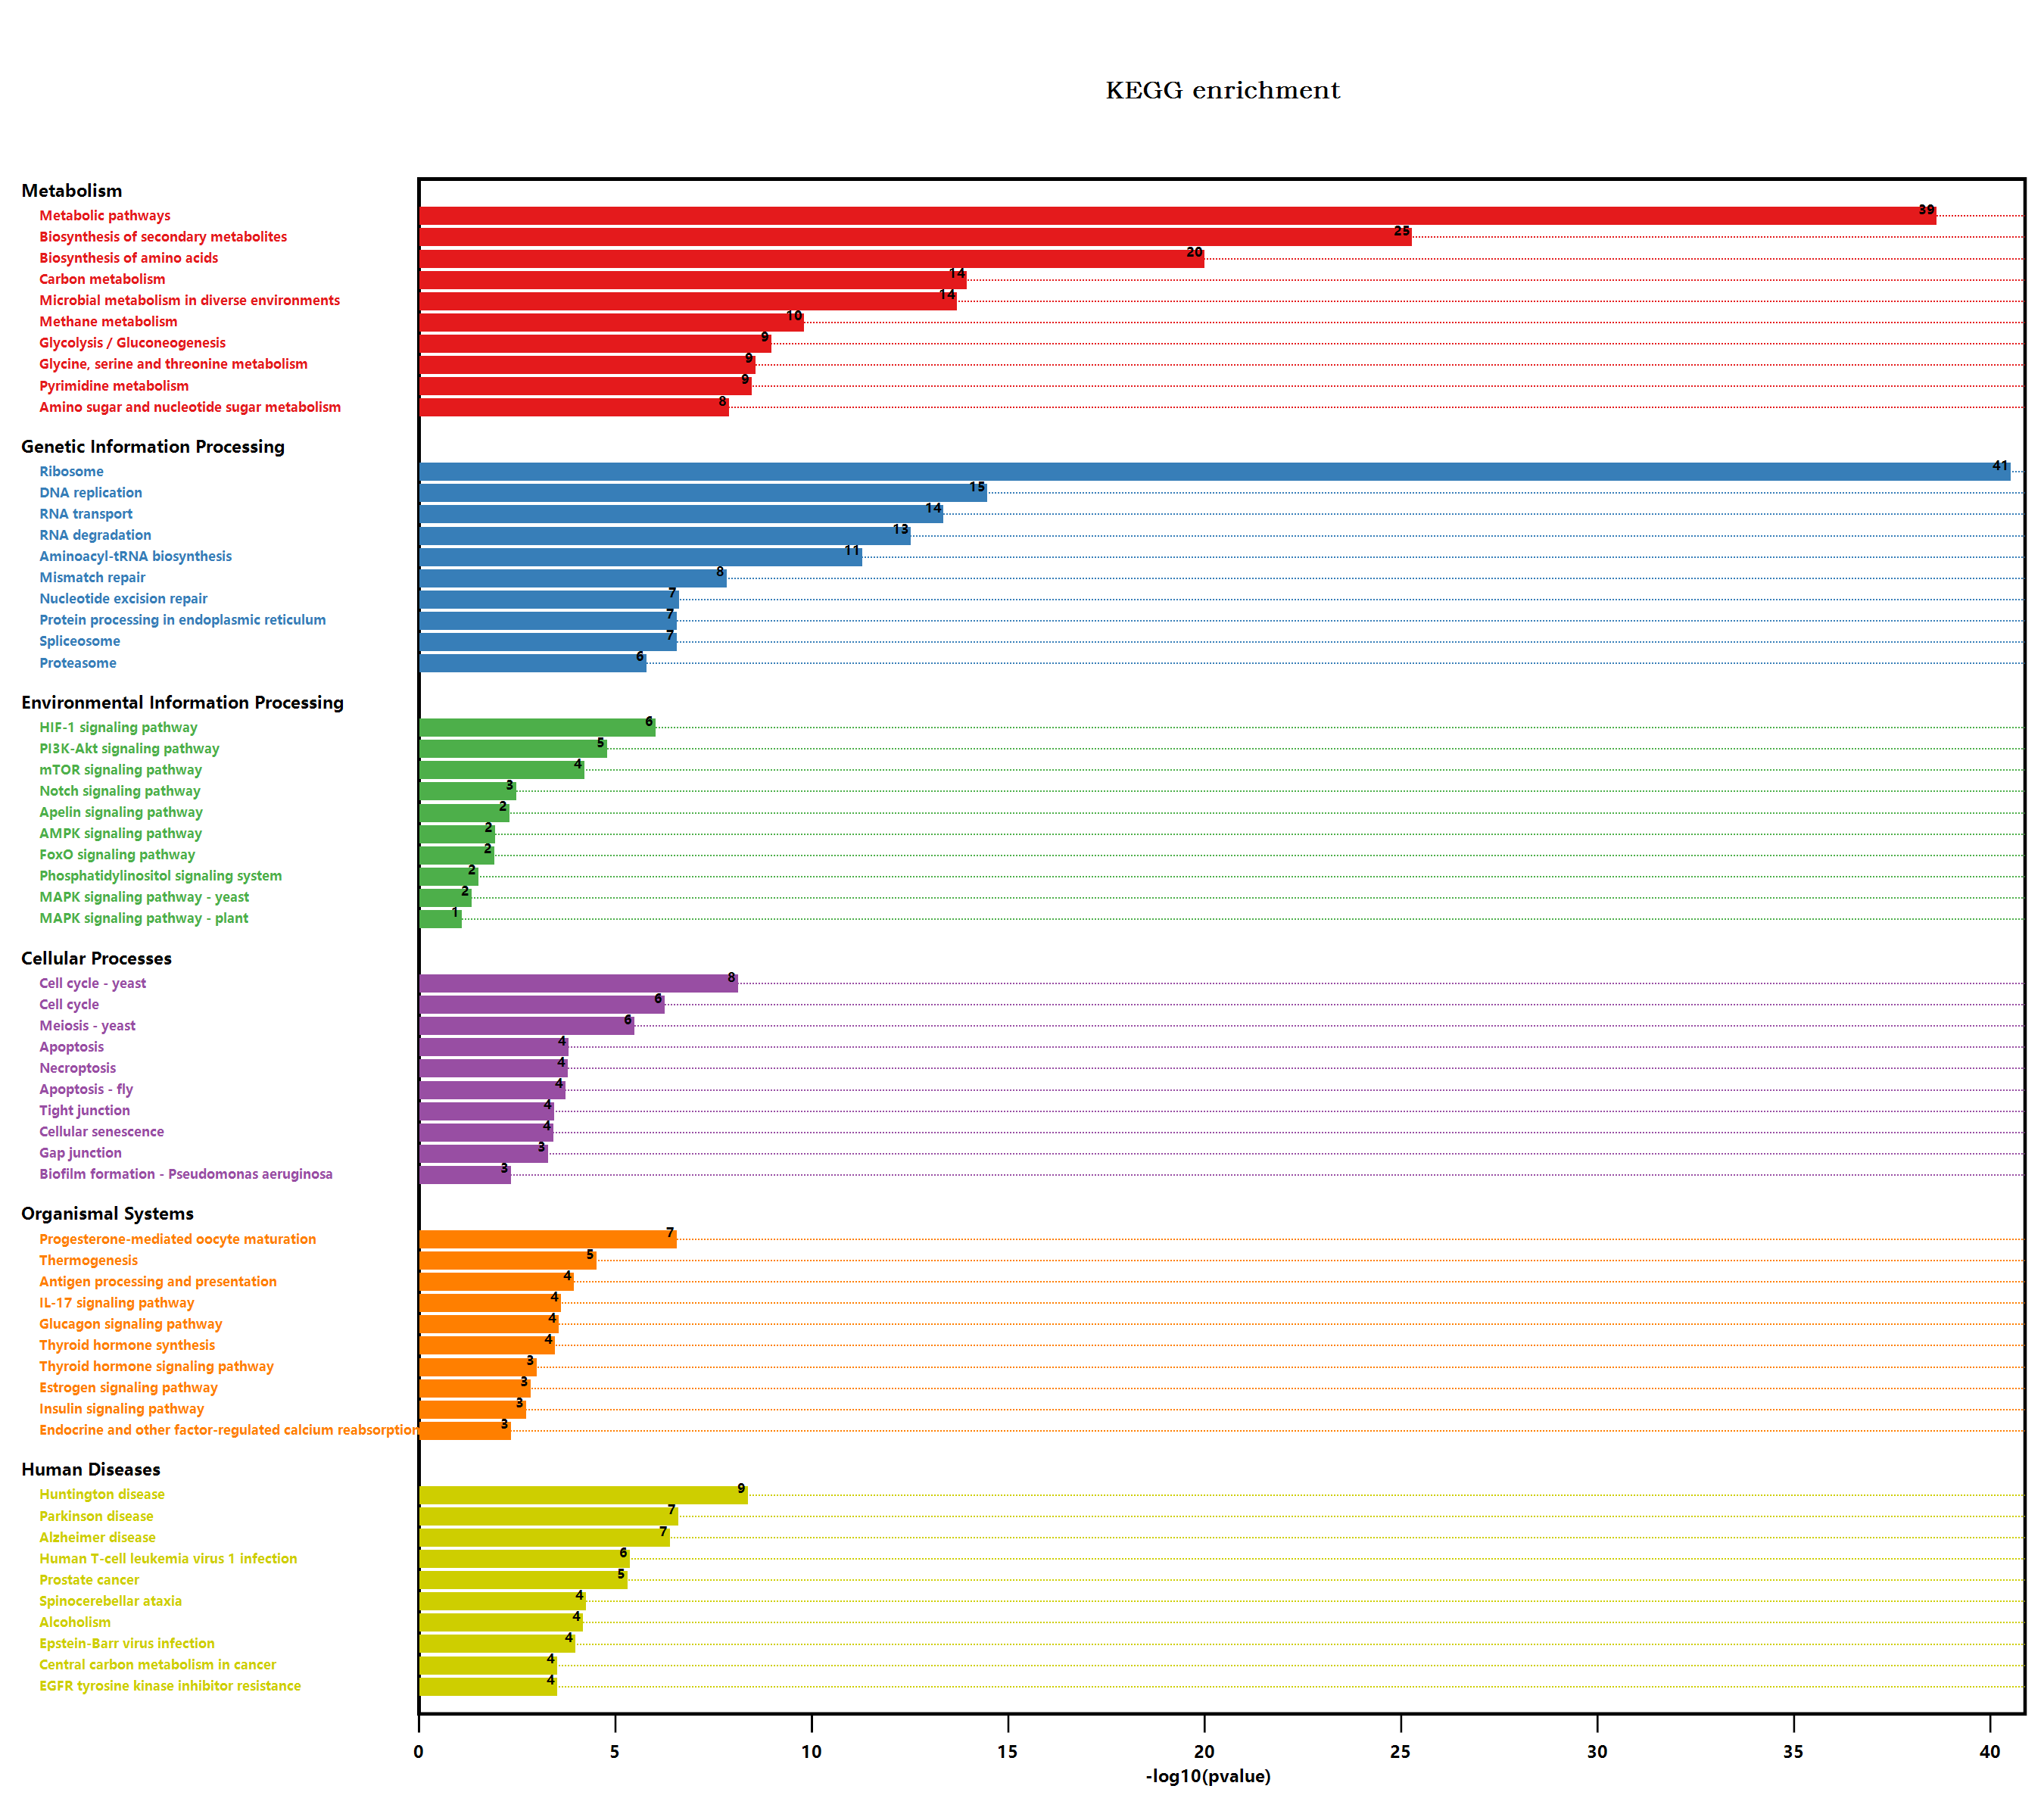

Source data for this figure (header and first rows):
#Term, Database, ID, Input number, Background number, P-Value, Corrected P-Value, Input, Hyperlink, ORF
Endocytosis, n/a, map04144, 4, 258, 0.1741, 0.2436, Q8LPK4, Q0WNJ6, O04486, Q9M1K2, , Q8LPK4; Q0WNJ6; O04486; Q9M1K2
Valine, leucine and isoleucine degradati…, n/a, map00280, 4, 90, 0.007932, 0.02162, Q9M5K2, Q9M401, Q0WM29, Q940M2, , Q9M5K2; Q9M401; Q0WM29; Q940M2
Metabolic pathways, n/a, map01100, 129, 3837, 1.55023604259558E-39, 2.03856039601319E-37, Q8H1D8, Q9FZ49, Q9SK87, Q9ZUB3, Q42565, …, , Q8H1D8; Q9FZ49; Q9SK87; Q9ZUB3; Q42565; …
N-Glycan biosynthesis, n/a, map00510, 6, 78, 7.48331737846219E-05, 0.0004232, Q9FZ49, Q9FX21, Q9C512, Q93ZY3, Q9SFX3, …, , Q9FZ49; Q9FX21; Q9C512; Q93ZY3; Q9SFX3; …
Various types of N-glycan biosynthesis, n/a, map00513, 6, 62, 2.25429718476884E-05, 0.0001647, Q9FZ49, Q9FX21, Q9C512, Q93ZY3, Q9SFX3, …, , Q9FZ49; Q9FX21; Q9C512; Q93ZY3; Q9SFX3; …
Lysine degradation, n/a, map00310, 3, 57, 0.01368, 0.03426, Q9FLQ4, Q9M5K2, P93831, , Q9FLQ4; Q9M5K2; P93831
Arginine and proline metabolism, n/a, map00330, 2, 98, 0.2012, 0.266, Q9ZUB3, F4JZ24, , Q9ZUB3; F4JZ24
Histidine metabolism, n/a, map00340, 2, 33, 0.03408, 0.06841, O82782, Q9SZ30, , O82782; Q9SZ30
Tryptophan metabolism, n/a, map00380, 3, 109, 0.06671, 0.1193, Q9FLQ4, Q9M5K2, Q9SIV0, , Q9FLQ4; Q9M5K2; Q9SIV0
Glycolysis / Gluconeogenesis, n/a, map00010, 15, 205, 7.17804635109694E-10, 1.57318849194875E-08, Q9SK87, Q5M729, Q9SAJ6, A0A384L5D5, Q8RW…, , Q9SK87; Q5M729; Q9SAJ6; A0A384L5D5; Q8RW…
Ascorbate and aldarate metabolism, n/a, map00053, 3, 90, 0.04252, 0.08163, P92947, Q9LF33, Q42592, , P92947; Q9LF33; Q42592
Pyruvate metabolism, n/a, map00620, 7, 156, 0.0004576, 0.00188, Q9MAH0, Q5M729, A0A384L5D5, Q8RWN9, Q9M5…, , Q9MAH0; Q5M729; A0A384L5D5; Q8RWN9; Q9M5…
Biosynthesis of secondary metabolites, n/a, map01110, 77, 2085, 3.50028807930883E-26, 3.06858588286074E-24, Q9SK87, Q42565, P55230, Q9SA14, Q5M729, …, , Q9SK87; Q42565; P55230; Q9SA14; Q5M729; …
Microbial metabolism in diverse environm…, n/a, map01120, 32, 663, 1.35977746947513E-14, 5.10887820674228E-13, Q9SK87, Q9MAH0, Q5M729, Q9SAJ6, A0A384L5…, , Q9SK87; Q9MAH0; Q5M729; Q9SAJ6; A0A384L5…
Fatty acid degradation, n/a, map00071, 1, 79, 0.4862, 0.5284, Q9SK87, , Q9SK87
Glycerolipid metabolism, n/a, map00561, 2, 104, 0.2194, 0.2885, Q8S4F6, Q8LFD1, , Q8S4F6; Q8LFD1
beta-Alanine metabolism, n/a, map00410, 2, 75, 0.134, 0.1991, Q0WM29, Q8H1H9, , Q0WM29; Q8H1H9
Chloroalkane and chloroalkene degradatio…, n/a, map00625, 1, 23, 0.181, 0.2513, Q9SK87, , Q9SK87
Monobactam biosynthesis, n/a, map00261, 2, 27, 0.02402, 0.05493, O23324, O81852, , O23324; O81852
Sulfur metabolism, n/a, map00920, 2, 71, 0.1229, 0.1907, Q43725, O23324, , Q43725; O23324
Selenocompound metabolism, n/a, map00450, 1, 30, 0.2274, 0.296, O23324, , O23324
Purine metabolism, n/a, map00230, 10, 167, 2.70108799757231E-06, 2.44960739090178E-05, Q8H1D8, Q9LZG0, A0A384L5D5, Q9SF85, Q9LS…, , Q8H1D8; Q9LZG0; A0A384L5D5; Q9SF85; Q9LS…
Plant hormone signal transduction, n/a, map04075, 4, 496, 1, 1.004, P93825, P43292, Q9FHD7, Q9C5U0, , P93825; P43292; Q9FHD7; Q9C5U0
Regulation of actin cytoskeleton, n/a, map04810, 2, 119, 0.2652, 0.3298, Q5S2C3, Q9M1K2, , Q5S2C3; Q9M1K2
Bacterial invasion of epithelial cells, n/a, map05100, 1, 48, 0.3349, 0.3967, Q0WNJ6, , Q0WNJ6
Pathogenic Escherichia coli infection, n/a, map05130, 6, 152, 0.002159, 0.007471, Q9SAJ6, Q5S2C3, B9DHQ0, P29511, B9DGT7, …, , Q9SAJ6; Q5S2C3; B9DHQ0; P29511; B9DGT7; …
Shigellosis, n/a, map05131, 1, 241, 0.7279, 0.7363, B9DHA6, , B9DHA6
Salmonella infection, n/a, map05132, 5, 230, 0.04712, 0.08916, Q9SAJ6, Q5S2C3, P51818, P55737, O03986, , Q9SAJ6; Q5S2C3; P51818; P55737; O03986
Fc gamma R-mediated phagocytosis, n/a, map04666, 1, 106, 0.5896, 0.6034, Q9M1K2, , Q9M1K2
Glycine, serine and threonine metabolism, n/a, map00260, 12, 123, 1.78990218295964E-09, 3.62110980091066E-08, Q94C74, P14671, Q9ZSS6, Q9M5K2, Q42529, …, , Q94C74; P14671; Q9ZSS6; Q9M5K2; Q42529; …
Tyrosine metabolism, n/a, map00350, 2, 59, 0.09119, 0.1523, Q9SK87, Q8H1H9, , Q9SK87; Q8H1H9
Phenylalanine metabolism, n/a, map00360, 1, 49, 0.3404, 0.4015, Q8H1H9, , Q8H1H9
Isoquinoline alkaloid biosynthesis, n/a, map00950, 1, 32, 0.2401, 0.3081, Q8H1H9, , Q8H1H9
Tropane, piperidine and pyridine alkaloi…, n/a, map00960, 1, 54, 0.3673, 0.4237, Q8H1H9, , Q8H1H9
Autophagy - yeast, n/a, map04138, 3, 145, 0.1255, 0.1918, Q9SAF1, Q8LDQ4, Q9M0Y8, , Q9SAF1; Q8LDQ4; Q9M0Y8
Starch and sucrose metabolism, n/a, map00500, 7, 276, 0.009898, 0.02656, P55230, Q9C524, Q9FLH8, Q9M9P3, Q8RXD9, …, , P55230; Q9C524; Q9FLH8; Q9M9P3; Q8RXD9; …
Cyanoamino acid metabolism, n/a, map00460, 3, 104, 0.05984, 0.1093, P50287, Q94C74, Q94JQ3, , P50287; Q94C74; Q94JQ3
MAPK signaling pathway - plant, n/a, map04016, 5, 238, 0.05295, 0.09806, P93825, Q9FZ36, P0DH95, P43292, P39207, , P93825; Q9FZ36; P0DH95; P43292; P39207
Plant-pathogen interaction, n/a, map04626, 7, 339, 0.02648, 0.05756, P0DH95, Q06850, P51818, P55737, Q38870, …, , P0DH95; Q06850; P51818; P55737; Q38870; …
Cell cycle, n/a, map04110, 12, 206, 3.65953007671879E-07, 3.84982564070817E-06, Q9LPD9, Q9LU93, Q8H0W2, Q8H1U5, Q8VY89, …, , Q9LPD9; Q9LU93; Q8H0W2; Q8H1U5; Q8VY89; …
Cell cycle - yeast, n/a, map04111, 13, 167, 4.84626982033666E-09, 7.96605601717839E-08, Q9LPD9, F4K790, Q9LU93, Q8H1U5, Q8VY89, …, , Q9LPD9; F4K790; Q9LU93; Q8H1U5; Q8VY89; …
Meiosis - yeast, n/a, map04113, 9, 126, 2.19074047119829E-06, 2.05773122830411E-05, Q9LPD9, Q9LU93, Q8H1U5, Q8VY89, O82265, …, , Q9LPD9; Q9LU93; Q8H1U5; Q8VY89; O82265; …
Oocyte meiosis, n/a, map04114, 6, 189, 0.006022, 0.0174, P0DH95, Q9LU93, Q8H1U5, Q8VY89, Q8H1U4, …, , P0DH95; Q9LU93; Q8H1U5; Q8VY89; Q8H1U4; …
Ubiquitin mediated proteolysis, n/a, map04120, 6, 252, 0.02142, 0.04984, Q8H1U5, B9DHA6, Q8VY89, Q94BR4, Q8H1U4, …, , Q8H1U5; B9DHA6; Q8VY89; Q94BR4; Q8H1U4; …
Viral carcinogenesis, n/a, map05203, 8, 227, 0.0008515, 0.003343, A0A384L5D5, Q9FLT0, Q8H0W2, A8MR07, Q9M2…, , A0A384L5D5; Q9FLT0; Q8H0W2; A8MR07; Q9M2…
Human T-cell leukemia virus 1 infection, n/a, map05166, 10, 168, 2.84073756618565E-06, 2.49037993302275E-05, Q9C829, Q38798, Q9LU93, Q8H106, Q8H1U5, …, , Q9C829; Q38798; Q9LU93; Q8H106; Q8H1U5; …
RNA degradation, n/a, map03018, 18, 187, 2.03556412938468E-13, 5.94837073364635E-12, F4IDQ6, Q9ZUI4, Q8VYI0, A9LLI7, Q93ZM7, …, , F4IDQ6; Q9ZUI4; Q8VYI0; A9LLI7; Q93ZM7; …
Type I diabetes mellitus, n/a, map04940, 1, 19, 0.1533, 0.2209, Q93ZM7, , Q93ZM7
Legionellosis, n/a, map05134, 1, 81, 0.4947, 0.531, Q93ZM7, , Q93ZM7
Tuberculosis, n/a, map05152, 2, 129, 0.2958, 0.3552, P0DH95, Q93ZM7, , P0DH95; Q93ZM7
Longevity regulating pathway - worm, n/a, map04212, 3, 180, 0.1947, 0.2612, Q93ZM7, Q8H106, Q9ZP54, , Q93ZM7; Q8H106; Q9ZP54
Protein processing in endoplasmic reticu…, n/a, map04141, 16, 364, 1.76189489438506E-07, 2.20656360582509E-06, Q9FX21, Q9C512, Q0WL80, Q9LYW9, Q38798, …, , Q9FX21; Q9C512; Q0WL80; Q9LYW9; Q38798; …
Lysosome, n/a, map04142, 2, 125, 0.2836, 0.3453, Q0WNJ6, Q9SUS3, , Q0WNJ6; Q9SUS3
Huntington disease, n/a, map05016, 20, 437, 2.78383658785048E-09, 4.88099348403118E-08, Q8LFJ6, Q7DLR9, B9DHQ0, Q8LPK4, Q9LT08, …, , Q8LFJ6; Q7DLR9; B9DHQ0; Q8LPK4; Q9LT08; …
Endocrine and other factor-regulated cal…, n/a, map04961, 3, 32, 0.003047, 0.009832, Q8LPK4, Q0WNJ6, O04486, , Q8LPK4; Q0WNJ6; O04486
Synaptic vesicle cycle, n/a, map04721, 4, 106, 0.01355, 0.03426, Q42374, Q8LPK4, Q0WNJ6, Q9M0Y8, , Q42374; Q8LPK4; Q0WNJ6; Q9M0Y8
Sphingolipid signaling pathway, n/a, map04071, 2, 119, 0.2652, 0.3298, Q9XF67, Q8H106, , Q9XF67; Q8H106
PI3K-Akt signaling pathway, n/a, map04151, 9, 155, 1.07154116481412E-05, 8.28868606900334E-05, Q9XF67, P51430, P51818, P55737, P92958, …, , Q9XF67; P51430; P51818; P55737; P92958; …
AMPK signaling pathway, n/a, map04152, 5, 141, 0.007654, 0.0213, Q9XF67, Q9FGK3, P92958, Q8VYN6, Q9M076, , Q9XF67; Q9FGK3; P92958; Q8VYN6; Q9M076
mRNA surveillance pathway, n/a, map03015, 9, 196, 6.18771557228934E-05, 0.0003699, Q9M9G6, Q6NLV4, Q9LKF9, Q9SIU2, O22791, …, , Q9M9G6; Q6NLV4; Q9LKF9; Q9SIU2; O22791; …
... 203 more rows
